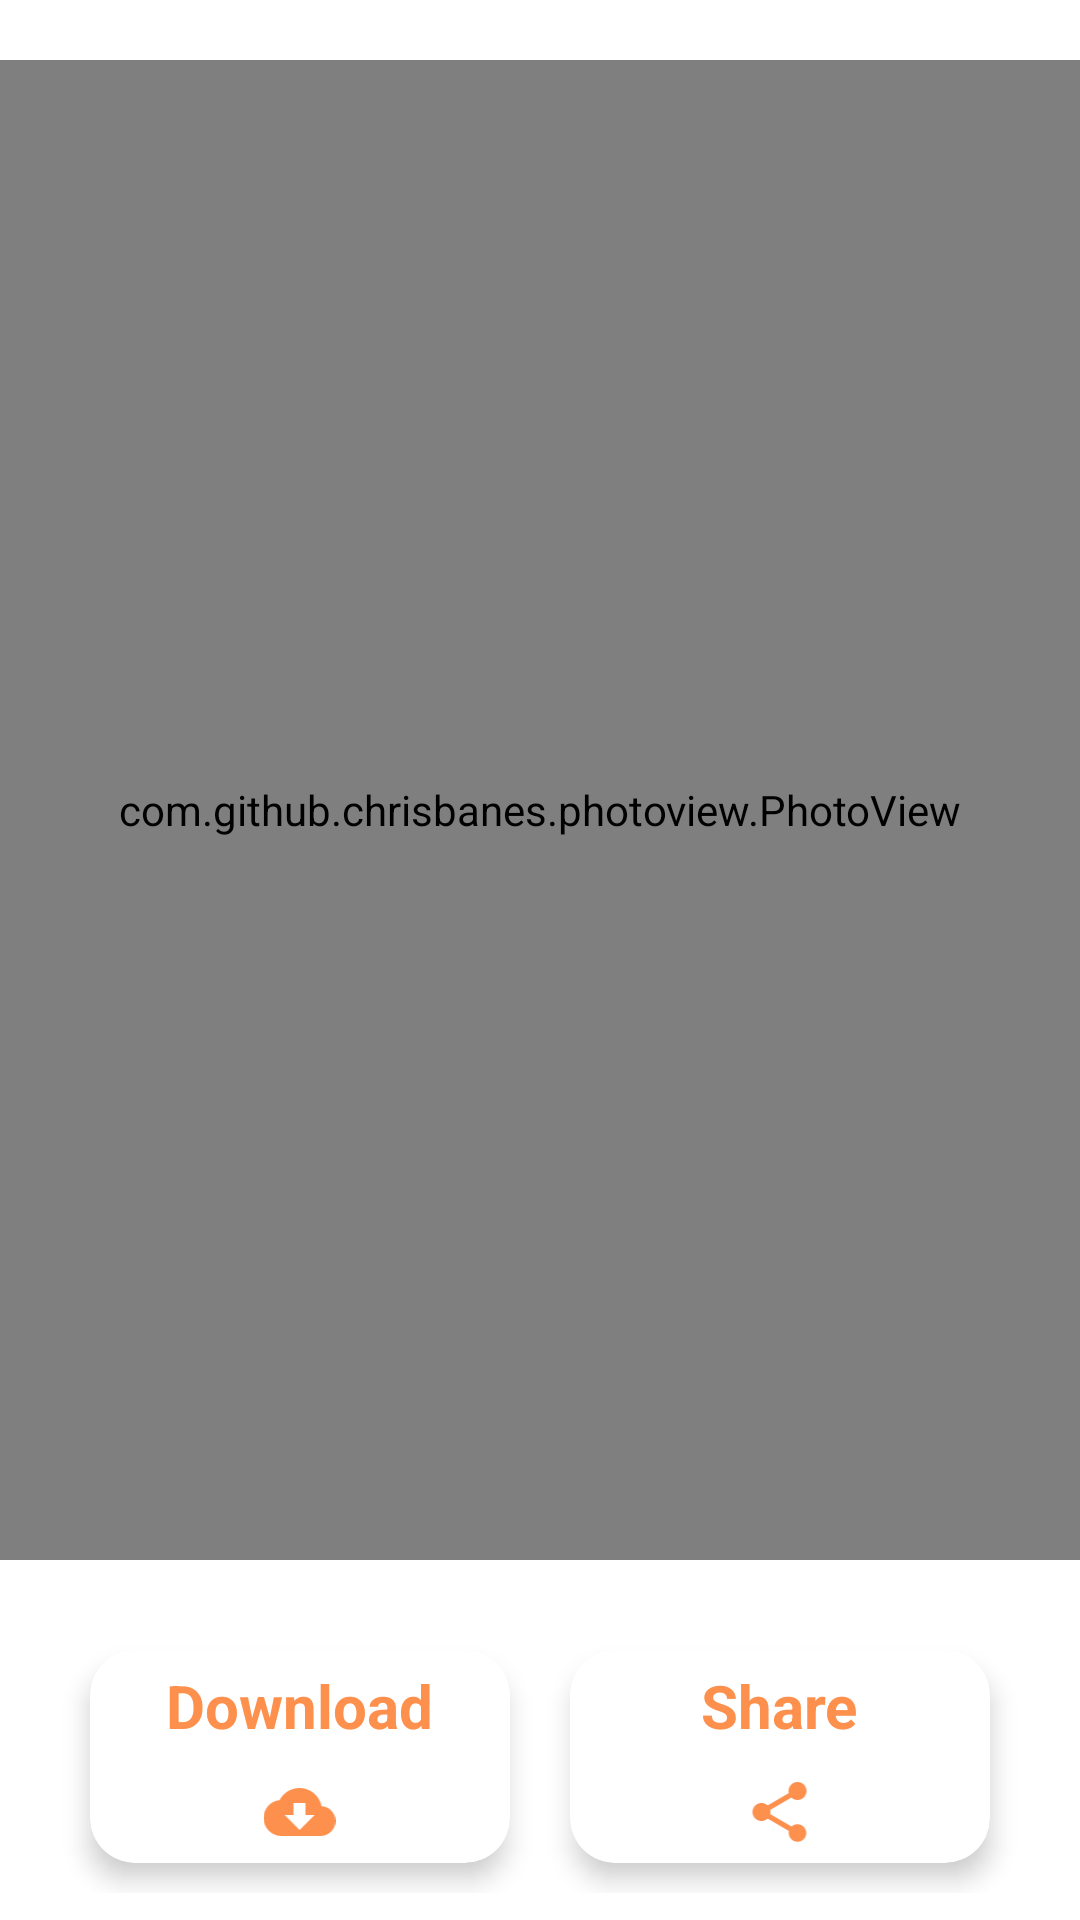

Write the Android layout XML for this screen, with the resource values it uses.
<!-- AndroidManifest.xml: application theme Theme.EGreetings -->
<!-- res/layout/activity_full_screen.xml -->
<?xml version="1.0" encoding="utf-8"?>
<LinearLayout
    xmlns:android="http://schemas.android.com/apk/res/android"
    xmlns:app="http://schemas.android.com/apk/res-auto"
    xmlns:tools="http://schemas.android.com/tools"
    android:layout_width="match_parent"
    android:layout_height="match_parent"
    android:orientation="vertical"
    tools:context=".activity.FullScreenActivity">

    <LinearLayout
        android:layout_width="match_parent"
        android:layout_height="wrap_content"
        android:layout_marginTop="20dp">

        <com.github.chrisbanes.photoview.PhotoView
            android:id="@+id/photo"
            android:layout_width="match_parent"
            android:layout_height="500dp"/>

    </LinearLayout>

    <LinearLayout
        android:layout_width="match_parent"
        android:layout_height="wrap_content"
        android:orientation="horizontal"
        android:layout_marginTop="20dp"
        android:layout_marginLeft="20dp"
        android:layout_marginRight="20dp">

        <androidx.cardview.widget.CardView
            android:id="@+id/download"
            android:layout_width="match_parent"
            android:layout_height="wrap_content"
            android:layout_weight="1"
            app:cardCornerRadius="15dp"
            android:layout_margin="10dp"
            app:cardElevation="5dp">
            <LinearLayout
                android:layout_width="wrap_content"
                android:layout_height="wrap_content"
                android:layout_gravity="center"
                android:orientation="vertical">

                <TextView
                    android:layout_width="wrap_content"
                    android:layout_height="wrap_content"
                    android:text="Download"
                    android:textColor="@color/orange"
                    android:layout_margin="5dp"
                    android:textSize="20sp"
                    android:textStyle="bold"
                    />
        <ImageView
            android:id="@+id/img_download"
            android:layout_width="match_parent"
            android:layout_height="wrap_content"
            android:layout_margin="5dp"
            android:src="@drawable/ic_baseline_cloud_download_24"/>

            </LinearLayout>

        </androidx.cardview.widget.CardView>

        <androidx.cardview.widget.CardView
            android:id="@+id/share"
            android:layout_width="match_parent"
            android:layout_height="wrap_content"
            android:layout_weight="1"
            app:cardCornerRadius="15dp"
            android:layout_margin="10dp"
            app:cardElevation="5dp">
            <LinearLayout
                android:layout_width="wrap_content"
                android:layout_height="wrap_content"
                android:layout_gravity="center"
                android:orientation="vertical">

                <TextView
                    android:layout_width="wrap_content"
                    android:layout_height="wrap_content"
                    android:text="Share"
                    android:textColor="@color/orange"
                    android:layout_margin="5dp"
                    android:textSize="20sp"
                    android:textStyle="bold"
                    />
                <ImageView
                    android:id="@+id/img_share"
                    android:layout_width="match_parent"
                    android:layout_height="wrap_content"
                    android:layout_margin="5dp"
                    android:src="@drawable/ic_baseline_share_24"/>

            </LinearLayout>

        </androidx.cardview.widget.CardView>

    </LinearLayout>



</LinearLayout>
<!-- resources referenced by this layout -->
<resources>
  <color name="orange">#FD904D</color>
  <!-- drawable ic_baseline_cloud_download_24 (drawable) -->
  <vector android:height="24dp" android:tint="#FD904D"
      android:viewportHeight="24" android:viewportWidth="24"
      android:width="24dp" xmlns:android="http://schemas.android.com/apk/res/android">
      <path android:fillColor="@android:color/white" android:pathData="M19.35,10.04C18.67,6.59 15.64,4 12,4 9.11,4 6.6,5.64 5.35,8.04 2.34,8.36 0,10.91 0,14c0,3.31 2.69,6 6,6h13c2.76,0 5,-2.24 5,-5 0,-2.64 -2.05,-4.78 -4.65,-4.96zM17,13l-5,5 -5,-5h3V9h4v4h3z"/>
  </vector>
  <!-- drawable ic_baseline_share_24 (drawable) -->
  <vector android:height="24dp" android:tint="#FD904D"
      android:viewportHeight="24" android:viewportWidth="24"
      android:width="24dp" xmlns:android="http://schemas.android.com/apk/res/android">
      <path android:fillColor="@android:color/white" android:pathData="M18,16.08c-0.76,0 -1.44,0.3 -1.96,0.77L8.91,12.7c0.05,-0.23 0.09,-0.46 0.09,-0.7s-0.04,-0.47 -0.09,-0.7l7.05,-4.11c0.54,0.5 1.25,0.81 2.04,0.81 1.66,0 3,-1.34 3,-3s-1.34,-3 -3,-3 -3,1.34 -3,3c0,0.24 0.04,0.47 0.09,0.7L8.04,9.81C7.5,9.31 6.79,9 6,9c-1.66,0 -3,1.34 -3,3s1.34,3 3,3c0.79,0 1.5,-0.31 2.04,-0.81l7.12,4.16c-0.05,0.21 -0.08,0.43 -0.08,0.65 0,1.61 1.31,2.92 2.92,2.92 1.61,0 2.92,-1.31 2.92,-2.92s-1.31,-2.92 -2.92,-2.92z"/>
  </vector>
  <style name="Theme.EGreetings" parent="Theme.MaterialComponents.DayNight.DarkActionBar">
          
          <item name="colorPrimary">@color/purple_500</item>
          <item name="colorPrimaryVariant">@color/purple_700</item>
          <item name="colorOnPrimary">@color/white</item>
          
          <item name="colorSecondary">@color/teal_200</item>
          <item name="colorSecondaryVariant">@color/teal_700</item>
          <item name="colorOnSecondary">@color/black</item>
          
          <item name="android:statusBarColor" tools:targetApi="l">?attr/colorPrimaryVariant</item>
          
      </style>
  <color name="purple_500">#FD904D</color>
  <color name="purple_700">#FD904D</color>
  <color name="white">#FFFFFFFF</color>
  <color name="teal_200">#FF03DAC5</color>
  <color name="teal_700">#FF018786</color>
  <color name="black">#FF000000</color>
</resources>
